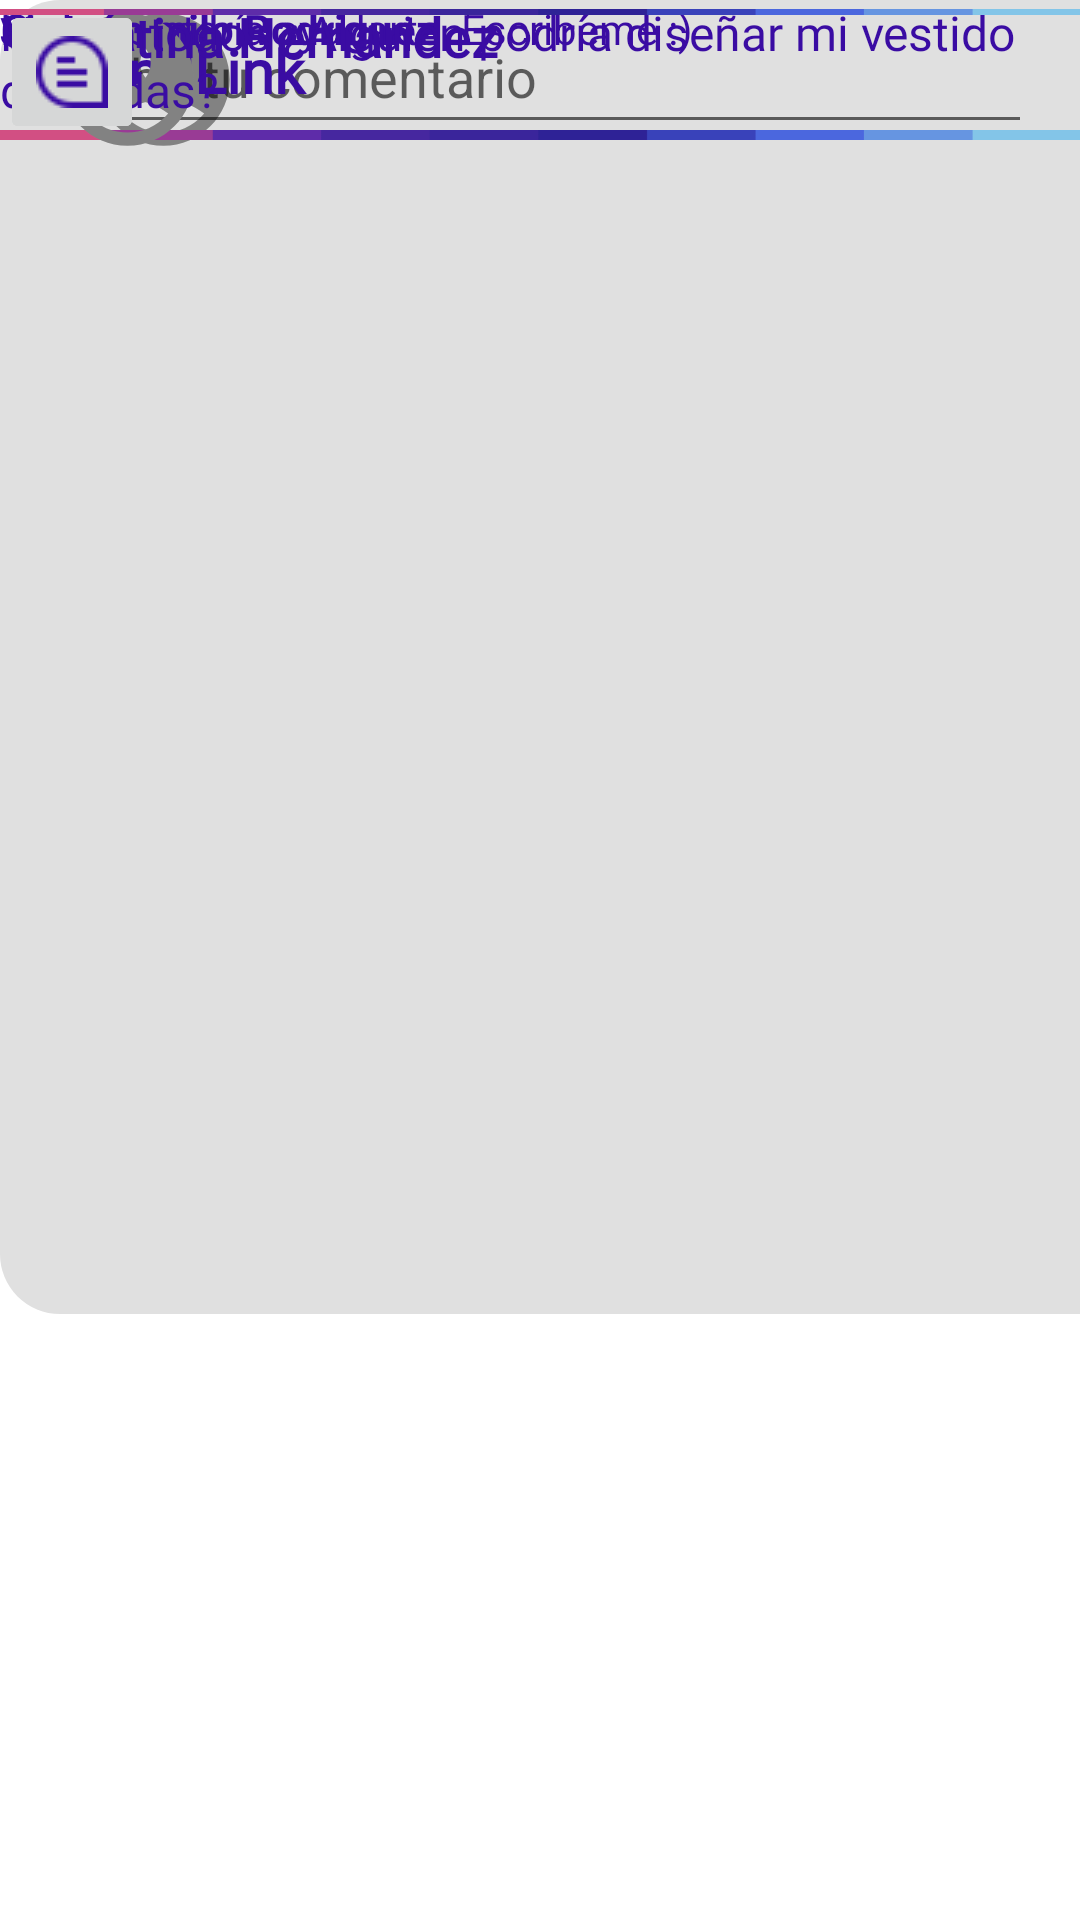

Reconstruct the res/layout file that produces this screen, plus the resources it refers to.
<!-- AndroidManifest.xml: application theme Theme.TrendLink -->
<!-- res/layout/fragment_comentario.xml -->
<?xml version="1.0" encoding="utf-8"?>
<androidx.constraintlayout.widget.ConstraintLayout xmlns:android="http://schemas.android.com/apk/res/android"
    xmlns:app="http://schemas.android.com/apk/res-auto"
    xmlns:tools="http://schemas.android.com/tools"
    android:layout_width="match_parent"
    android:layout_height="match_parent"
    android:background="#FFFFFF"
    tools:context=".InicioFragment"
    tools:ignore="MissingClass">

    

    <androidx.constraintlayout.widget.ConstraintLayout
        android:layout_width="405dp"
        android:layout_height="457dp"
        tools:ignore="MissingConstraints"
        tools:layout_editor_absoluteX="1dp"
        tools:layout_editor_absoluteY="255dp">

        <ImageView
            android:layout_width="397dp"
            android:layout_height="438dp"
            android:src="@drawable/cuadro_gris_oscuro_redondeado"
            tools:ignore="MissingConstraints"
            tools:layout_editor_absoluteX="10dp"
            tools:layout_editor_absoluteY="10dp" />

        <ImageView
            android:layout_width="53dp"
            android:layout_height="53dp"
            android:layout_marginStart="28dp"
            android:layout_weight="1"
            android:src="@drawable/usuario"
            app:layout_constraintStart_toStartOf="parent"
            app:tint="#828282"
            tools:ignore="MissingConstraints"
            tools:layout_editor_absoluteY="41dp" />

        <androidx.constraintlayout.widget.ConstraintLayout
            android:layout_width="301dp"
            android:layout_height="78dp"
            tools:layout_editor_absoluteX="92dp"
            tools:layout_editor_absoluteY="25dp">

            <ImageView
                android:layout_width="292dp"
                android:layout_height="69dp"
                android:src="@drawable/caja_comentario"
                tools:layout_editor_absoluteX="4dp"
                tools:layout_editor_absoluteY="6dp" />

            <TextView
                android:layout_width="wrap_content"
                android:layout_height="wrap_content"
                android:text="Juan Camilo Rodriguez"
                android:textColor="#3A0CA3"
                android:textStyle="bold"
                tools:layout_editor_absoluteX="17dp"
                tools:layout_editor_absoluteY="12dp" />

            <TextView
                android:layout_width="wrap_content"
                android:layout_height="wrap_content"
                android:text="Me encantaría ayudarte. Escribeme :)"
                android:textColor="#3A0CA3"
                tools:layout_editor_absoluteX="15dp"
                tools:layout_editor_absoluteY="43dp" />
        </androidx.constraintlayout.widget.ConstraintLayout>

        <ImageButton
            android:id="@+id/enviar"
            android:layout_width="wrap_content"
            android:layout_height="48dp"
            android:contentDescription="Enviar comentario"
            app:srcCompat="@drawable/enviar"
            tools:layout_editor_absoluteX="351dp"
            tools:layout_editor_absoluteY="369dp" />

        <EditText
            android:id="@+id/texto_comentario"
            android:layout_width="344dp"
            android:layout_height="48dp"
            android:hint="Escribe tu comentario"
            tools:layout_editor_absoluteX="16dp"
            tools:layout_editor_absoluteY="383dp" />

    </androidx.constraintlayout.widget.ConstraintLayout>

    <TextView
        android:id="@+id/textView"
        android:layout_width="match_parent"
        android:layout_height="wrap_content"
        android:layout_marginStart="14dp"
        android:layout_marginTop="10dp"
        android:fontFamily="@font/news_cycle"
        android:text="TrendLink"
        android:textColor="#3A0CA3"
        android:textSize="20sp"
        android:textStyle="bold"
        app:layout_constraintTop_toTopOf="parent"
        tools:layout_editor_absoluteX="14dp" />

    <ImageView
        android:id="@+id/imageView2"
        android:layout_width="wrap_content"
        android:layout_height="wrap_content"
        android:layout_weight="1"
        android:src="@drawable/separador_v2"
        app:layout_constraintTop_toBottomOf="@+id/textView"
        tools:ignore="MissingConstraints"
        tools:layout_editor_absoluteX="0dp" />

    


    <ImageView
        android:id="@+id/perfil1"
        android:layout_width="53dp"
        android:layout_height="53dp"
        android:layout_marginStart="16dp"
        android:layout_weight="1"
        android:src="@drawable/usuario"
        app:tint="#828282"
        app:layout_constraintStart_toStartOf="parent"
        tools:ignore="MissingConstraints"
        tools:layout_editor_absoluteY="75dp" />

    <TextView
        android:id="@+id/nombre"
        android:layout_width="225dp"
        android:layout_height="25dp"
        android:fontFamily="@font/news_cycle"
        android:text="Valentina Hernandez"
        android:textColor="#3A0CA3"
        android:textSize="18sp"
        android:textStyle="bold"
        tools:ignore="MissingConstraints"
        tools:layout_editor_absoluteX="82dp"
        tools:layout_editor_absoluteY="78dp" />

    <TextView
        android:id="@+id/rol"
        android:layout_width="145dp"
        android:layout_height="25dp"
        android:fontFamily="@font/news_cycle"
        android:text="Común"
        android:textColor="#3A0CA3"
        android:textSize="15sp"
        android:textStyle="bold"
        tools:ignore="MissingConstraints"
        tools:layout_editor_absoluteX="82dp"
        tools:layout_editor_absoluteY="103dp" />

    <TextView
        android:id="@+id/publicación"
        android:layout_width="343dp"
        android:layout_height="49dp"
        android:fontFamily="@font/news_cycle"
        android:text="Hola a todos ¿Alguien podría diseñar mi vestido de bodas?"
        android:textColor="#3A0CA3"
        android:textSize="16sp"
        tools:ignore="MissingConstraints"
        tools:layout_editor_absoluteX="33dp"
        tools:layout_editor_absoluteY="144dp" />

    <ImageView
        android:id="@+id/imageView1"
        android:layout_width="wrap_content"
        android:layout_height="wrap_content"
        android:layout_weight="1"
        android:src="@drawable/separador_v1"
        tools:ignore="MissingConstraints"
        tools:layout_editor_absoluteX="0dp"
        tools:layout_editor_absoluteY="241dp" />

    <ImageButton
        android:id="@+id/like"
        android:layout_width="48dp"
        android:layout_height="48dp"
        android:contentDescription="Dar like a publicación"
        android:src="@drawable/corazon"
        tools:ignore="MissingConstraints"
        tools:layout_editor_absoluteX="23dp"
        tools:layout_editor_absoluteY="193dp" />

    <ImageButton
        android:id="@+id/comment_button"
        android:layout_width="48dp"
        android:layout_height="48dp"
        android:contentDescription="Comentar la publicación"
        android:src="@drawable/comentario"
        tools:ignore="MissingConstraints"
        tools:layout_editor_absoluteX="71dp"
        tools:layout_editor_absoluteY="193dp"
        android:hint="Escribe tu comentario"
        android:singleLine="false"
        android:imeOptions="actionDone"
        android:padding="12dp"/>


</androidx.constraintlayout.widget.ConstraintLayout>
<!-- resources referenced by this layout -->
<resources>
  <!-- drawable comentario: png bitmap (drawable, 794 bytes) -->
  <!-- drawable corazon: png bitmap (drawable, 668 bytes) -->
  <!-- drawable cuadro_gris_oscuro_redondeado (drawable) -->
  <?xml version="1.0" encoding="utf-8"?>
  <shape xmlns:android="http://schemas.android.com/apk/res/android">
      <corners android:radius="20dp" />
      <solid android:color="#e0e0e0" />
  </shape>
  <!-- drawable enviar: png bitmap (drawable, 1030 bytes) -->
  <!-- drawable separador_v1: png bitmap (drawable, 4748 bytes) -->
  <!-- drawable separador_v2: png bitmap (drawable, 5336 bytes) -->
  <!-- drawable usuario (drawable) -->
  <vector xmlns:android="http://schemas.android.com/apk/res/android" android:height="24dp" android:tint="#3A0CA3" android:viewportHeight="24" android:viewportWidth="24" android:width="24dp">
        
      <path android:fillColor="@android:color/white" android:pathData="M12,2C6.48,2 2,6.48 2,12s4.48,10 10,10s10,-4.48 10,-10S17.52,2 12,2zM12,6c1.93,0 3.5,1.57 3.5,3.5S13.93,13 12,13s-3.5,-1.57 -3.5,-3.5S10.07,6 12,6zM12,20c-2.03,0 -4.43,-0.82 -6.14,-2.88C7.55,15.8 9.68,15 12,15s4.45,0.8 6.14,2.12C16.43,19.18 14.03,20 12,20z"/>
      
  </vector>
  <style name="Theme.TrendLink" parent="Theme.MaterialComponents.DayNight.DarkActionBar">
          
          <item name="colorPrimary">@color/purple_500</item>
          <item name="colorPrimaryVariant">@color/purple_700</item>
          <item name="colorOnPrimary">@color/white</item>
          
          <item name="colorSecondary">@color/teal_200</item>
          <item name="colorSecondaryVariant">@color/teal_700</item>
          <item name="colorOnSecondary">@color/black</item>
          
          <item name="android:statusBarColor">?attr/colorPrimaryVariant</item>
          
      </style>
  <!-- not gathered from this repository: default colours our renderer supplied (Android Studio template values) -->
  <color name="purple_500">#FF6200EE</color>
  <color name="purple_700">#FF3700B3</color>
  <color name="teal_200">#FF03DAC5</color>
  <color name="teal_700">#FF018786</color>
  <color name="black">#FF000000</color>
  <color name="white">#FFFFFFFF</color>
</resources>
